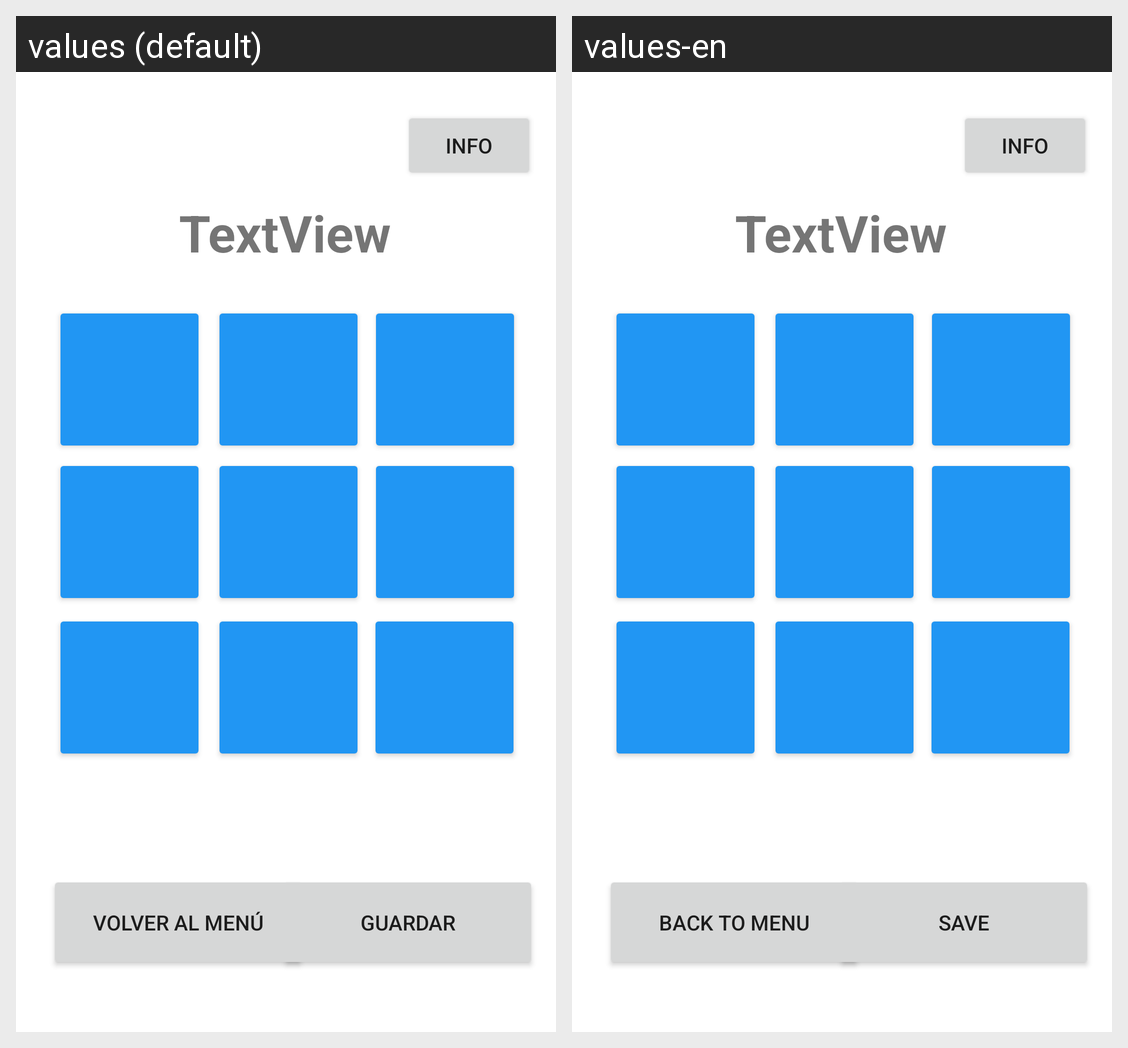

Here is an Android app screen in its default locale and in the app's own translations. Write out the translated-string differences for the strings that appear on this screen.
Android screen res/layout/activity_tresraya.xml rendered under 2 locales, left to right: values (default), values-en. Device: Nexus 5 (rendered at 1080×1920; each locale shown at half size, 540×960, under a caption strip naming it); theme Theme.MultiGameApp.
Strings drawn on this screen, with the default value and each locale's value (text and hints the layout hard-codes, and strings that could not be matched under every locale, appear in the picture but are not listed):

txt_info
  values: info
  values-en: Info

txt_return
  values: Volver al Menú
  values-en: Back to menu

txt_save
  values: Guardar
  values-en: Save
